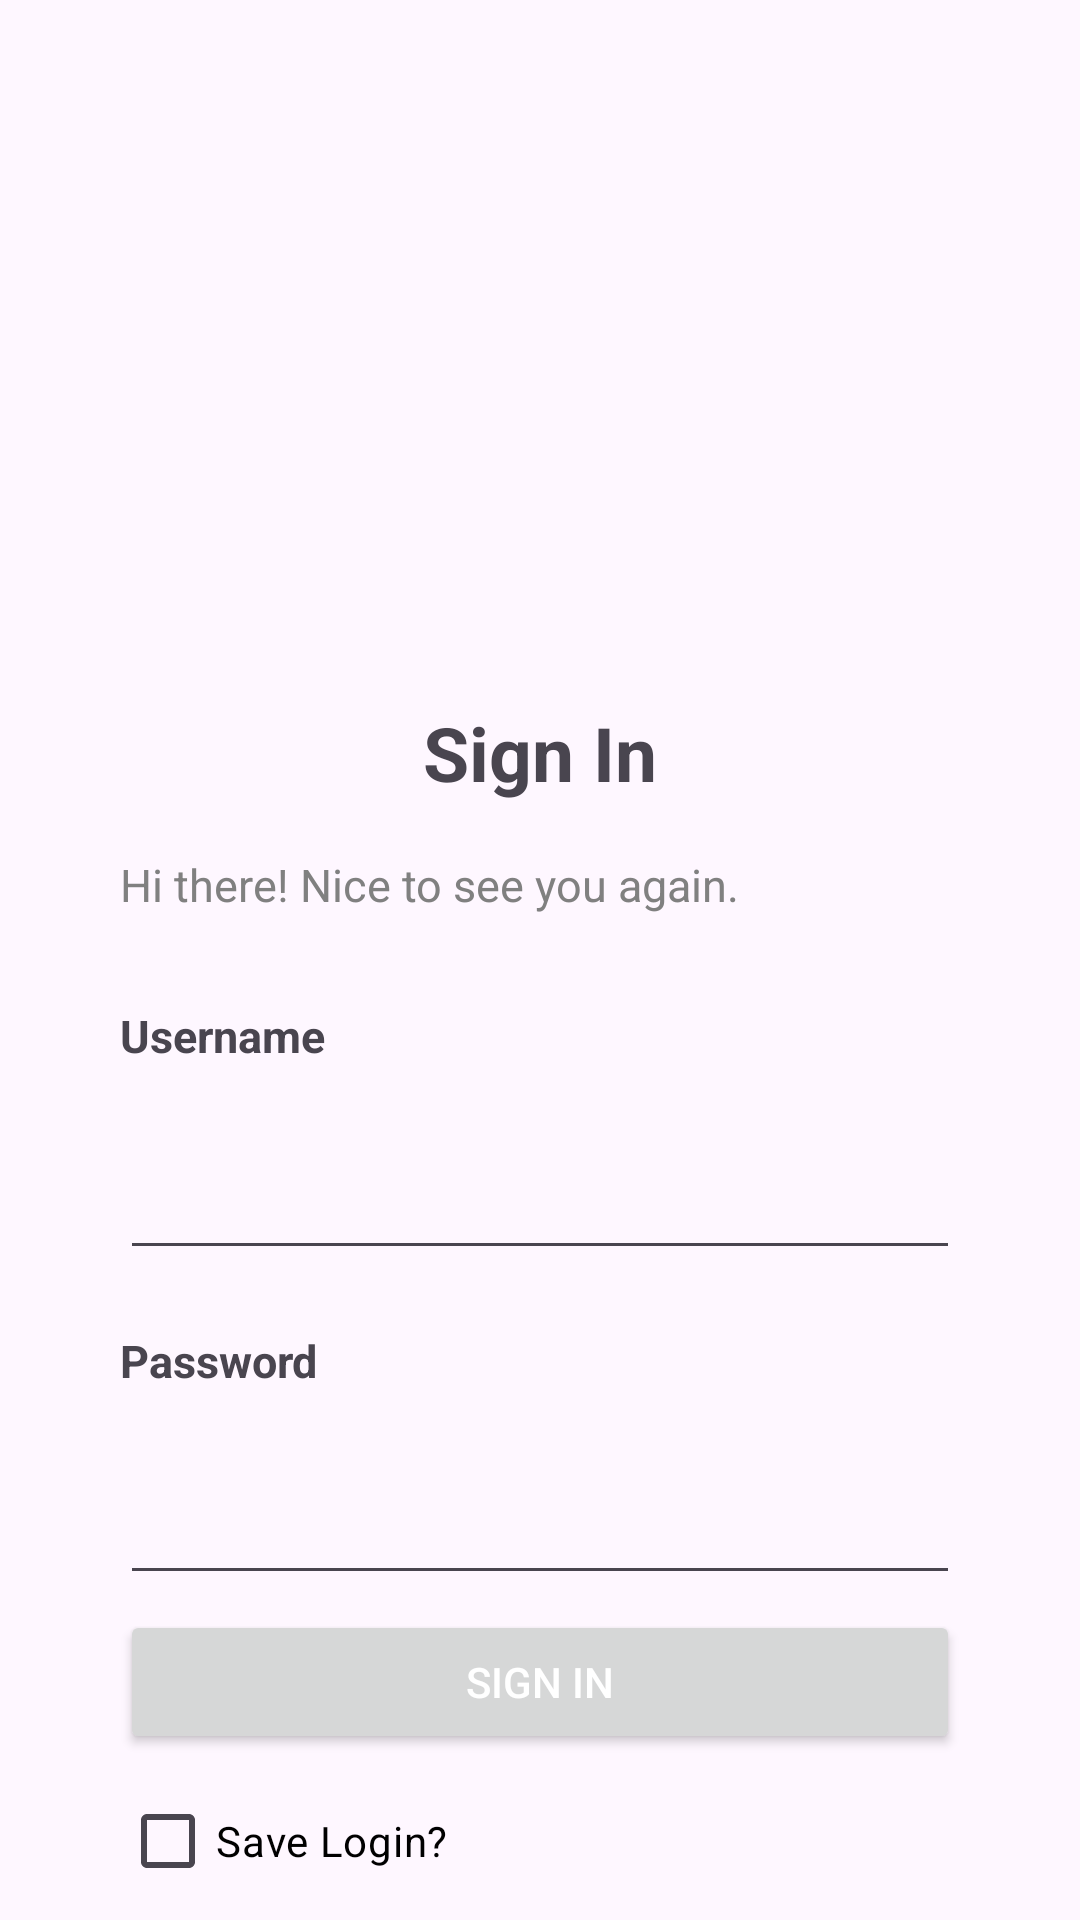

Reconstruct the res/layout file that produces this screen, plus the resources it refers to.
<!-- AndroidManifest.xml: application theme Theme.AiiDys -->
<!-- res/layout/activity_signin.xml -->
<?xml version="1.0" encoding="utf-8"?>
<RelativeLayout xmlns:android="http://schemas.android.com/apk/res/android"
    xmlns:app="http://schemas.android.com/apk/res-auto"
    xmlns:tools="http://schemas.android.com/tools"
    android:layout_width="match_parent"
    android:layout_height="match_parent"
    android:background="@color/peach"
    android:orientation="vertical">

    <LinearLayout
        android:layout_width="match_parent"
        android:layout_height="match_parent"
        android:orientation="vertical">


        <LinearLayout
            android:id="@+id/top"
            android:layout_width="match_parent"
            android:layout_height="194dp"
            android:gravity="center"
            android:orientation="vertical">

            <ImageView
                android:id="@+id/imageView2"
                android:layout_width="204dp"
                android:layout_height="154dp"
                />
        </LinearLayout>

        <LinearLayout
            android:id="@+id/bottom"
            android:layout_width="match_parent"
            android:layout_height="512dp"
            android:background="@color/peach"
            android:orientation="vertical">


            <LinearLayout
                android:layout_width="match_parent"
                android:layout_height="wrap_content"
                android:orientation="vertical"
                android:background="@color/peach"
                android:padding="40dp">

                <TextView
                    android:layout_width="match_parent"
                    android:layout_height="wrap_content"
                    android:text="Sign In"
                    android:gravity="center"
                    android:textSize="25dp"
                    android:textStyle="bold" />

                <Space
                    android:layout_width="wrap_content"
                    android:layout_height="17dp" />

                <TextView
                    android:layout_width="match_parent"
                    android:layout_height="wrap_content"
                    android:text="Hi there! Nice to see you again."
                    android:textColor="#808080"
                    android:textSize="15dp"
                    tools:ignore="TextSizeCheck" />

                <Space
                    android:layout_width="wrap_content"
                    android:layout_height="30dp" />

                <TextView
                    android:layout_width="match_parent"
                    android:layout_height="wrap_content"
                    android:text="Username"
                    android:textSize="15dp"
                    android:textStyle="bold"
                    tools:ignore="TextSizeCheck" />

                <Space
                    android:layout_width="wrap_content"
                    android:layout_height="20dp" />

                <EditText
                    android:id="@+id/user"
                    android:layout_width="match_parent"
                    android:layout_height="wrap_content"
                    android:drawablePadding="12dp"
                    android:ems="10"
                    android:inputType="textPersonName"
                    android:minHeight="48dp"
                    android:paddingStart="15dp"
                    android:paddingEnd="15dp"
                    tools:ignore="SpeakableTextPresentCheck" />
                <Space
                    android:layout_width="wrap_content"
                    android:layout_height="20dp" />
                <TextView
                    android:layout_width="match_parent"
                    android:layout_height="wrap_content"
                    android:text="Password"
                    android:textSize="15dp"
                    android:textStyle="bold"
                    tools:ignore="TextSizeCheck" />

                <Space
                    android:layout_width="wrap_content"
                    android:layout_height="20dp" />

                <EditText
                    android:id="@+id/pass"
                    android:layout_width="match_parent"
                    android:layout_height="wrap_content"
                    android:drawablePadding="12dp"
                    android:ems="10"
                    android:inputType="textPassword"
                    android:minHeight="48dp"
                    android:paddingStart="15dp"
                    android:paddingEnd="15dp"
                    tools:ignore="SpeakableTextPresentCheck" />

                <Button
                    android:id="@+id/button"
                    android:layout_width="match_parent"
                    android:layout_height="wrap_content"
                    android:layout_marginTop="5dp"
                    android:text="Sign In"
                    android:textColor="@color/white" />

                <CheckBox
                    android:id="@+id/checkBox"
                    android:layout_width="match_parent"
                    android:layout_height="48dp"
                    android:layout_gravity="left"
                    android:layout_marginTop="5dp"
                    android:height="20dp"
                    android:text="Save Login?"
                    android:textColor="@color/black" />




            </LinearLayout>

            <LinearLayout
                android:layout_width="match_parent"
                android:layout_height="wrap_content"
                android:paddingLeft="40dp"
                android:background="@color/peach"
                android:paddingRight="40dp">


                <TextView
                    android:id="@+id/forgot"
                    android:layout_width="match_parent"
                    android:layout_height="wrap_content"
                    android:layout_weight="1"
                    android:text="Forgot Password?" />

                <TextView
                    android:id="@+id/signin"
                    android:layout_width="match_parent"
                    android:layout_height="wrap_content"
                    android:layout_weight="1"
                    android:clickable="true"
                    android:gravity="right"
                    android:text="Sign Up"
                    android:textStyle="bold"
                    tools:ignore="TouchTargetSizeCheck" />

            </LinearLayout>
        </LinearLayout>

    </LinearLayout>


</RelativeLayout>
<!-- resources referenced by this layout -->
<resources>
  <style name="Theme.AiiDys" parent="Base.Theme.AiiDys" />
  <style name="Base.Theme.AiiDys" parent="Theme.Material3.DayNight.NoActionBar">
          
          
      </style>
  <!-- not gathered from this repository: default colours our renderer supplied (Android Studio template values) -->
  <color name="black">#FF000000</color>
  <color name="white">#FFFFFFFF</color>
</resources>
